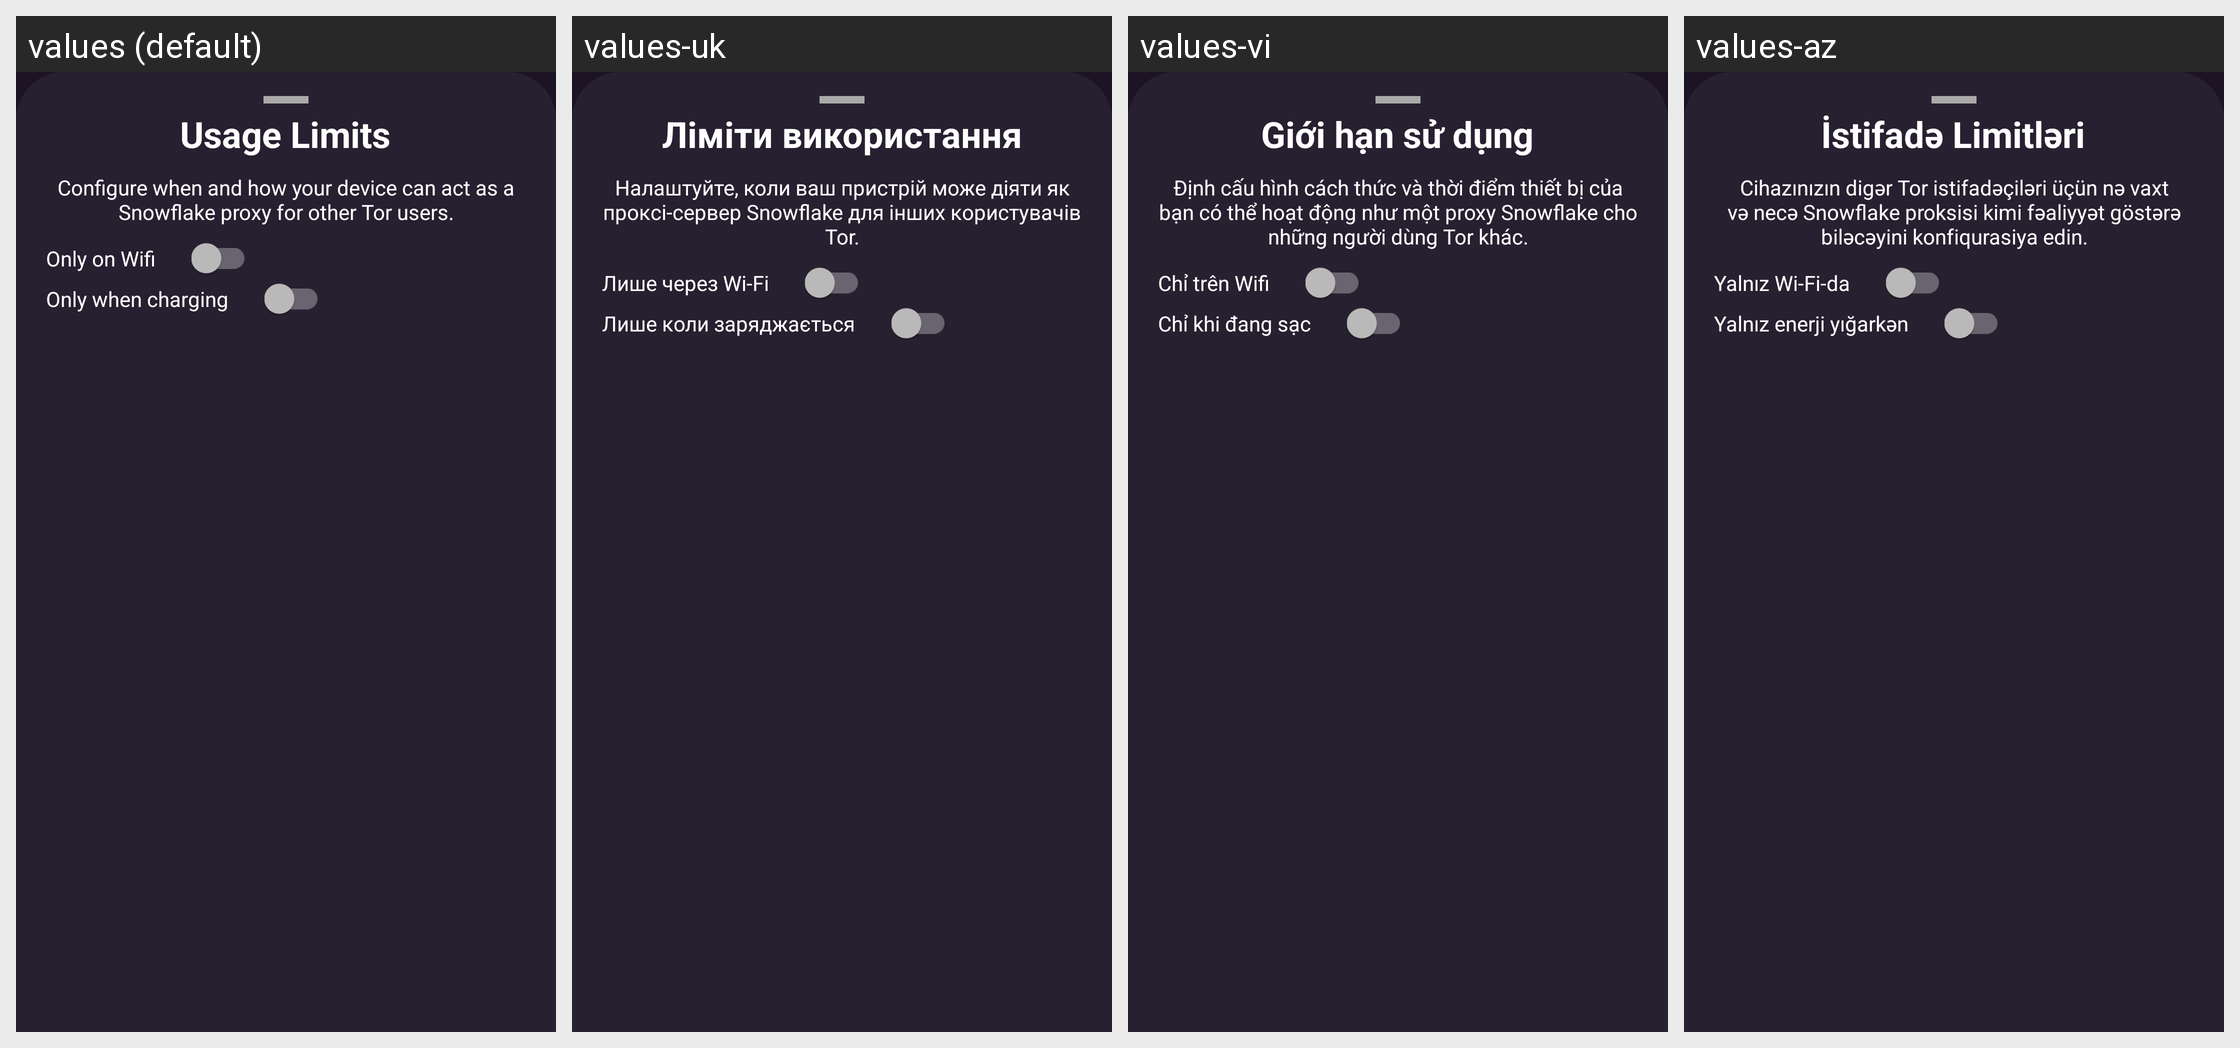

Locale-by-locale string values for the Android screen shown in this grid:
Android screen res/layout/kindess_config_bottom_sheet.xml rendered under 4 locales, left to right: values (default), values-uk, values-vi, values-az. Device: Nexus 5 (rendered at 1080×1920; each locale shown at half size, 540×960, under a caption strip naming it); theme DefaultTheme.
Other locales in the repository, not shown: values-ar, values-ay, values-be, values-bg, values-bs, values-ca, values-cs-rCZ, values-cy, values-da, values-de, values-el, values-en-rGB, values-eo, values-es-rAR, values-es-rCU, values-es-rES, values-es-rMX, values-et, values-eu, values-fa, values-fi, values-fr-rFR, values-ga, values-gl, values-guc, values-gum, values-hi, values-hr-rHR, values-hu, values-hy-rAM, values-ia, values-in, values-is, values-it, values-iw, values-ja, values-ko, values-lt-rLT, values-lv, values-mk, values-ml, values-ms-rMY, values-my, values-nah, values-nb, values-nl, values-pa, values-pbb, values-pl, values-pt-rBR, values-pt-rPT, values-ro-rRO, values-ru, values-sk-rSK, values-sl, values-sq, values-sr, values-sv, values-ta, values-th, values-tk, values-tl, values-tr, values-ur, values-uz, values-zh-rCN, values-zh-rTW.
Strings drawn on this screen, with the default value and each locale's value (text and hints the layout hard-codes, and strings that could not be matched under every locale, appear in the picture but are not listed):

kindness_usage_limit
  values: Usage Limits
  values-uk: Ліміти використання
  values-vi: Giới hạn sử dụng
  values-az: İstifadə Limitləri

kindness_config_detail
  values: Configure when and how your device can act as a Snowflake proxy for other Tor users.
  values-uk: Налаштуйте, коли ваш пристрій може діяти як проксі-сервер Snowflake для інших користувачів Tor.
  values-vi: Định cấu hình cách thức và thời điểm thiết bị của bạn có thể hoạt động như một proxy Snowflake cho những người dùng Tor khác.
  values-az: Cihazınızın digər Tor istifadəçiləri üçün nə vaxt və necə Snowflake proksisi kimi fəaliyyət göstərə biləcəyini konfiqurasiya edin.

option_only_on_wifi
  values: Only on Wifi
  values-uk: Лише через Wi-Fi
  values-vi: Chỉ trên Wifi
  values-az: Yalnız Wi-Fi-da

option_only_when_charging
  values: Only when charging
  values-uk: Лише коли заряджається
  values-vi: Chỉ khi đang sạc
  values-az: Yalnız enerji yığarkən
